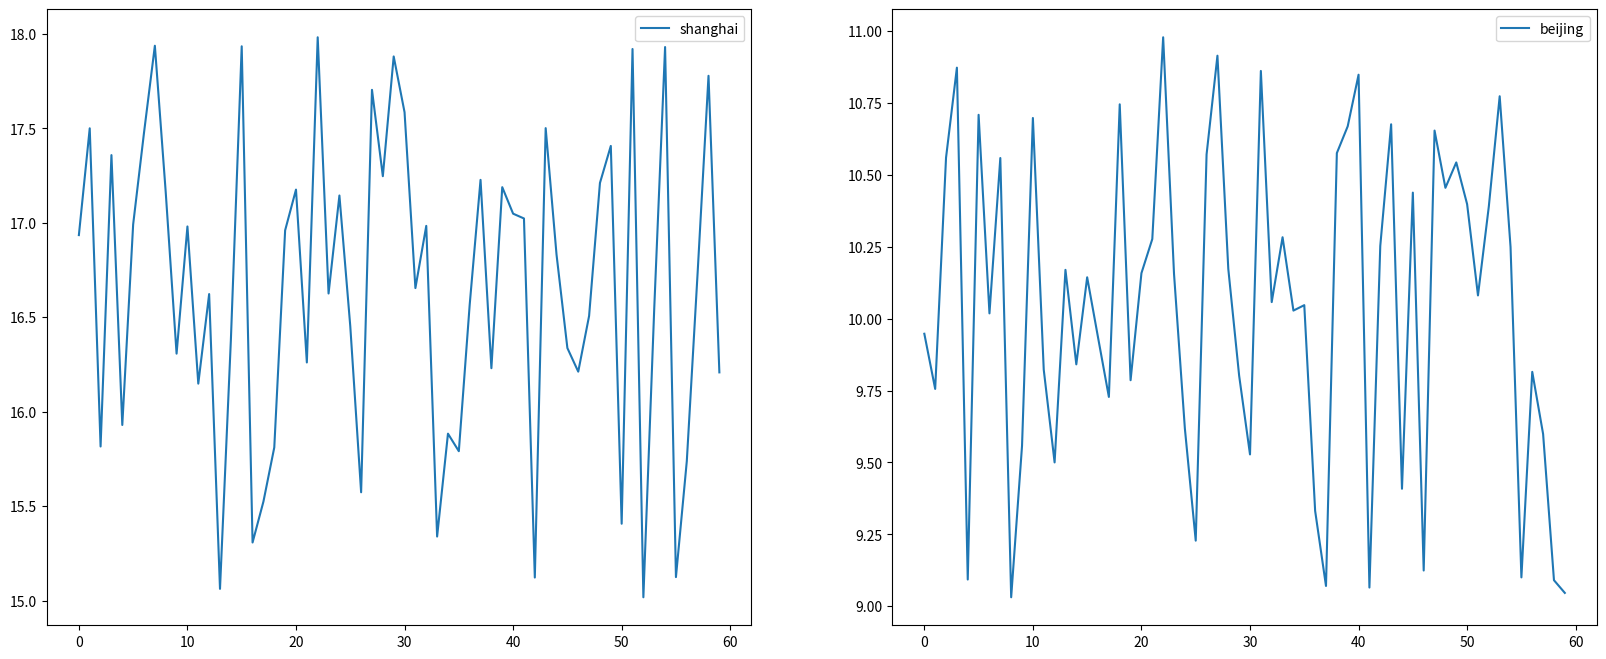

Source code (Python):
import matplotlib.pyplot as plt
import random

#折线图绘制与显示
#随机生产数据 温度范围15--18度，一个小时内的温度数据
x = range(60)
y_shanghai = [random.uniform(15, 18) for i in x]
y_beijing = [random.uniform(9, 11) for i in x]

# plt.figure()
figure, axes = plt.subplots(nrows=1, ncols=2, figsize=(20,8), dpi=80)

#绘制图像
axes[0].plot(x, y_shanghai, label="shanghai")
axes[1].plot(x, y_beijing, label="beijing")

axes[0].legend()
axes[1].legend()

plt.show()


